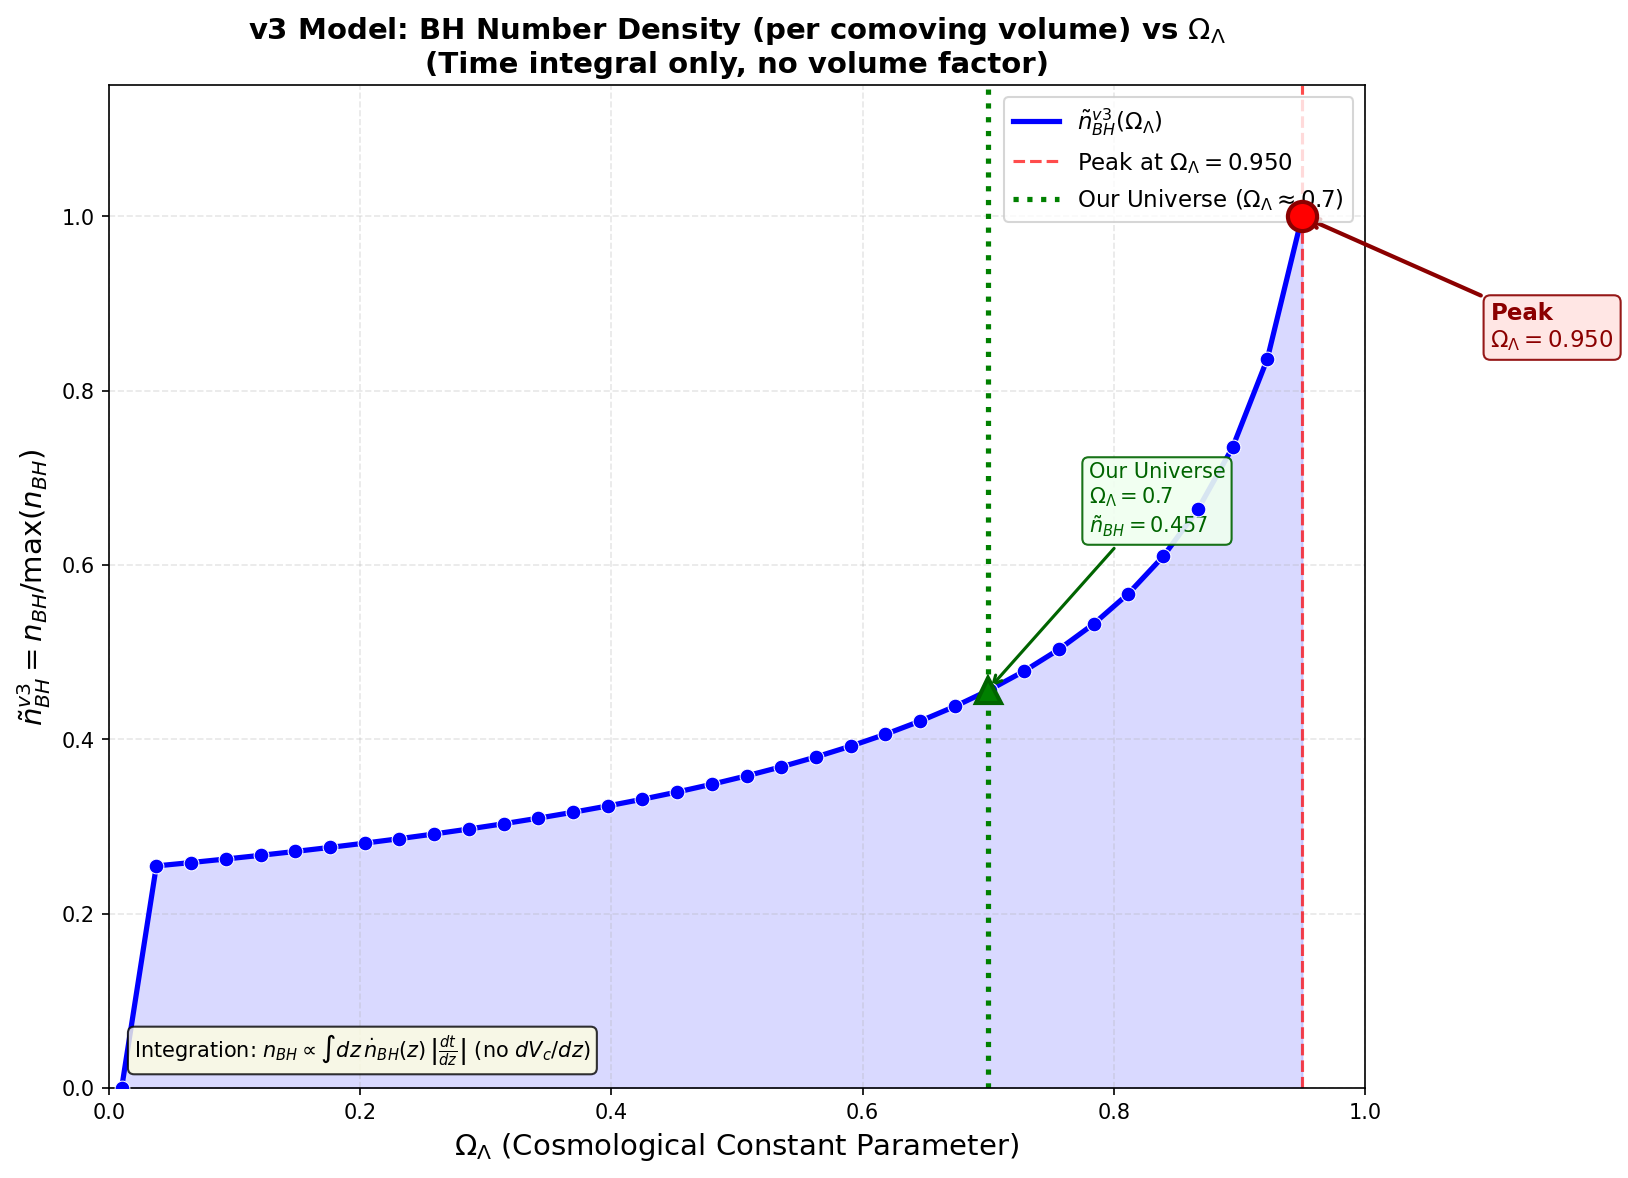

Values plotted in this chart, from the file beside it:
Omega_Lambda, N_BH_v3_density_raw, N_BH_v3_density_norm
0.01, 0.000000e+00, 0.000000
0.03765, 2.699422e+00, 0.2548
0.06529, 2.740517e+00, 0.2587
0.09294, 2.783418e+00, 0.2627
0.1206, 2.828263e+00, 0.267
0.1482, 2.875204e+00, 0.2714
0.1759, 2.924408e+00, 0.2761
0.2035, 2.976066e+00, 0.2809
0.2312, 3.030389e+00, 0.2861
0.2588, 3.087614e+00, 0.2915
0.2865, 3.148011e+00, 0.2972
0.3141, 3.211884e+00, 0.3032
0.3418, 3.279584e+00, 0.3096
0.3694, 3.351507e+00, 0.3164
0.3971, 3.428116e+00, 0.3236
0.4247, 3.509944e+00, 0.3313
0.4524, 3.597615e+00, 0.3396
0.48, 3.691863e+00, 0.3485
0.5076, 3.793558e+00, 0.3581
0.5353, 3.903741e+00, 0.3685
0.5629, 4.023670e+00, 0.3798
0.5906, 4.154884e+00, 0.3922
0.6182, 4.299283e+00, 0.4058
0.6459, 4.459255e+00, 0.4209
0.6735, 4.637842e+00, 0.4378
0.7012, 4.838999e+00, 0.4568
0.7288, 5.067977e+00, 0.4784
0.7565, 5.331931e+00, 0.5033
0.7841, 5.640927e+00, 0.5325
0.8118, 6.009677e+00, 0.5673
0.8394, 6.460762e+00, 0.6099
0.8671, 7.031136e+00, 0.6637
0.8947, 7.786815e+00, 0.7351
0.9224, 8.861952e+00, 0.8366
0.95, 1.059340e+01, 1
